Run: headless pygame with SDL's dummy video driver; simulated clock (each Clock.tick advances the game by its frame time, no real sleeping); random seed 0; keys injected as events and as key.get_pressed() state; no mouse input.
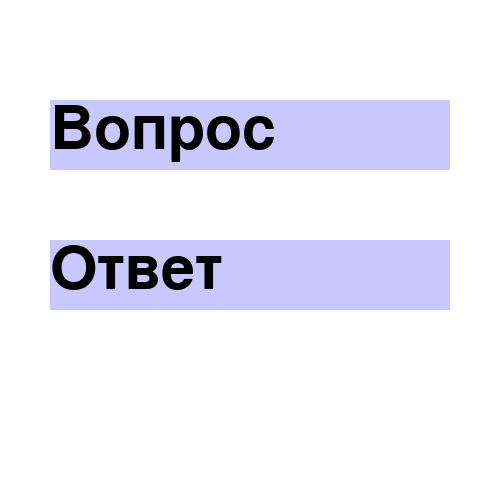
Frame 1 of 4 · flips 1–60 · no input
Frame 2 of 4 · flips 61–180 · tapped SPACE, RETURN · held RIGHT (→), D · screen unchanged from frame 1, image omitted
Frame 3 of 4 · flips 181–300 · held DOWN (↓), S · screen unchanged from frame 2, image omitted
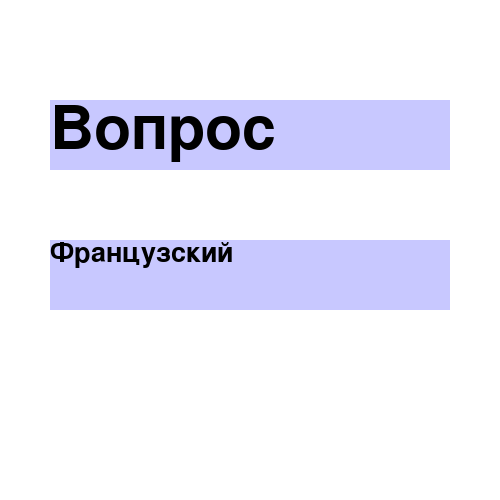
Frame 4 of 4 · flips 301–420 · held LEFT (←), A, UP (↑), W

The pygame program that drew these frames:

import pygame
from random import randint
pygame.init()

#создание окна игры
back = (255, 255, 255) #цвет фона (background)
window = pygame.display.set_mode((500, 500)) #окно программы (main window)
window.fill(back)
clock = pygame.time.Clock()

class TextArea:
    def __init__(self, x, y, width=300, height=50, color=(200, 200, 255)):
        self.rect = pygame.Rect(x, y, width, height)
        #цвет заливки - или переданный параметр, или общий цвет фона
        self.fill_color = color

    #установить текст
    def set_text(self, text, fsize=30, text_color=(0, 0, 0)):
        self.text = text
        self.image = pygame.font.Font(None, fsize).render(text, True, text_color)

    #отрисовка прямоугольника с текстом
    def draw(self, shift_x=0, shift_y=0):
        pygame.draw.rect(window, self.fill_color, self.rect)
        window.blit(self.image, (self.rect.x + shift_x, self.rect.y + shift_y))


    # Создаю объект-прямоугольник для вопроса
question = TextArea(x=50, y=100, width=400, height=70)
question.set_text(text='Вопрос', fsize=90)
# Создаю объект-прямоугольник для ответа
answer = TextArea(x=50, y=240, width=400, height=70)
answer.set_text(text='Ответ', fsize=90)

question.draw()
answer.draw()
questions = [
        'Что изучаешь в Алгоритмике?',
        'На каком языке говорят во Франции?',
        'Что растёт на яблоне?'
        ]
answers = [
        'Python',
        'Французский',
        'Яблоки'
        ]

while True:
    pygame.display.update()

    for event in pygame.event.get():
        if event.key == pygame.K_q:
            index = randint(0, len(questions)-1)
            question.set_text(questions[index], 40)
            question.draw()
        elif event.key == pygame.K_a:
            index = randint(0, len(answers)-1)
            answer.set_text(answers[index], 40)
            answer.draw()
    clock.tick(40)
